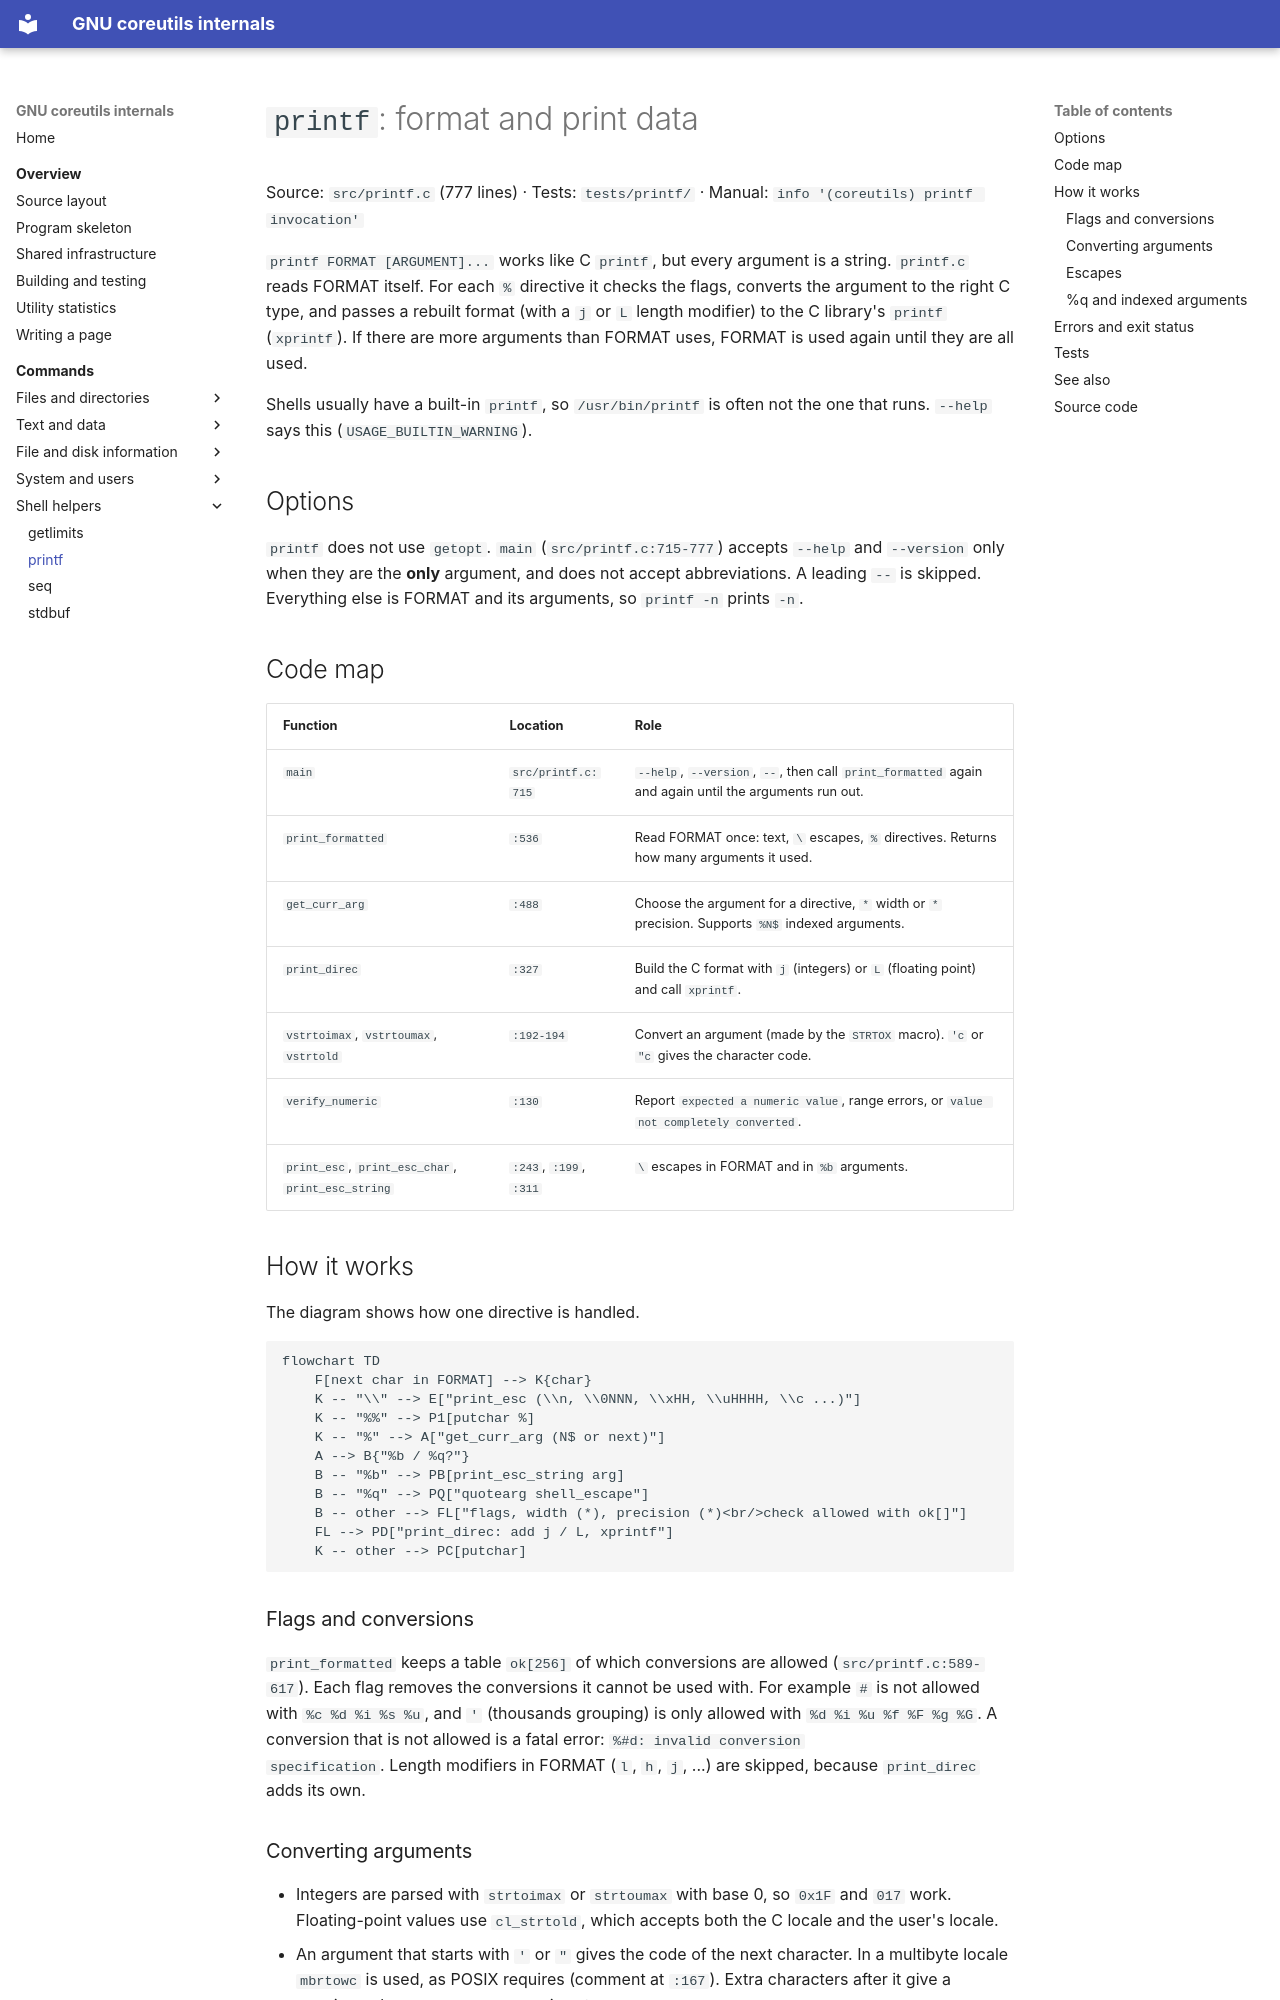

repository: andrewh/coreutils · page: commands/printf/index.html · generator: mkdocs

# `printf`: format and print data

Source: `src/printf.c` (777 lines) · Tests: `tests/printf/` · Manual:
`info '(coreutils) printf invocation'`

`printf FORMAT [ARGUMENT]...` works like C `printf`, but every argument is
a string. `printf.c` reads FORMAT itself. For each `%` directive it checks
the flags, converts the argument to the right C type, and passes a rebuilt
format (with a `j` or `L` length modifier) to the C library's `printf`
(`xprintf`). If there are more arguments than FORMAT uses, FORMAT is used
again until they are all used.

Shells usually have a built-in `printf`, so `/usr/bin/printf` is often not
the one that runs. `--help` says this (`USAGE_BUILTIN_WARNING`).

## Options

`printf` does not use `getopt`. `main` (`src/printf.c:715-777`) accepts
`--help` and `--version` only when they are the **only** argument, and
does not accept abbreviations. A leading `--` is skipped. Everything else
is FORMAT and its arguments, so `printf -n` prints `-n`.

## Code map

| Function | Location | Role |
|---|---|---|
| `main` | `src/printf.c:715` | `--help`, `--version`, `--`, then call `print_formatted` again and again until the arguments run out. |
| `print_formatted` | `:536` | Read FORMAT once: text, `\` escapes, `%` directives. Returns how many arguments it used. |
| `get_curr_arg` | `:488` | Choose the argument for a directive, `*` width or `*` precision. Supports `%N$` indexed arguments. |
| `print_direc` | `:327` | Build the C format with `j` (integers) or `L` (floating point) and call `xprintf`. |
| `vstrtoimax`, `vstrtoumax`, `vstrtold` | `:192-194` | Convert an argument (made by the `STRTOX` macro). `'c` or `"c` gives the character code. |
| `verify_numeric` | `:130` | Report `expected a numeric value`, range errors, or `value not completely converted`. |
| `print_esc`, `print_esc_char`, `print_esc_string` | `:243`, `:199`, `:311` | `\` escapes in FORMAT and in `%b` arguments. |

## How it works

The diagram shows how one directive is handled.

```mermaid
flowchart TD
    F[next char in FORMAT] --> K{char}
    K -- "\\" --> E["print_esc (\\n, \\0NNN, \\xHH, \\uHHHH, \\c ...)"]
    K -- "%%" --> P1[putchar %]
    K -- "%" --> A["get_curr_arg (N$ or next)"]
    A --> B{"%b / %q?"}
    B -- "%b" --> PB[print_esc_string arg]
    B -- "%q" --> PQ["quotearg shell_escape"]
    B -- other --> FL["flags, width (*), precision (*)<br/>check allowed with ok[]"]
    FL --> PD["print_direc: add j / L, xprintf"]
    K -- other --> PC[putchar]
```
